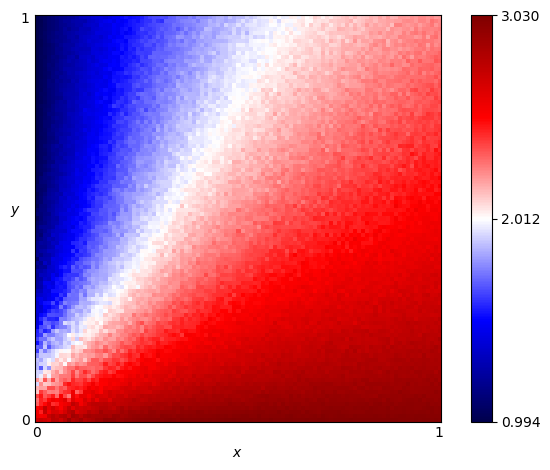

Data behind this chart, as committed beside it:
x, y, score
0.0, 0.0, 2.71
0.0, 0.01, 2.594
0.0, 0.02, 2.569
0.0, 0.03, 2.522
0.0, 0.04, 2.325
0.0, 0.05, 2.297
0.0, 0.06, 2.379
0.0, 0.07, 2.121
0.0, 0.08, 2.162
0.0, 0.09, 1.935
0.0, 0.1, 2.213
0.0, 0.11, 1.925
0.0, 0.12, 1.931
0.0, 0.13, 1.874
0.0, 0.14, 1.868
0.0, 0.15, 1.891
0.0, 0.16, 1.784
0.0, 0.17, 1.63
0.0, 0.18, 1.706
0.0, 0.19, 1.533
0.0, 0.2, 1.635
0.0, 0.21, 1.576
0.0, 0.22, 1.56
0.0, 0.23, 1.45
0.0, 0.24, 1.401
0.0, 0.25, 1.405
0.0, 0.26, 1.368
0.0, 0.27, 1.399
0.0, 0.28, 1.388
0.0, 0.29, 1.362
0.0, 0.3, 1.393
0.0, 0.31, 1.341
0.0, 0.32, 1.296
0.0, 0.33, 1.239
0.0, 0.34, 1.236
0.0, 0.35, 1.218
0.0, 0.36, 1.208
0.0, 0.37, 1.238
0.0, 0.38, 1.154
0.0, 0.39, 1.201
0.0, 0.4, 1.079
0.0, 0.41, 1.201
0.0, 0.42, 1.179
0.0, 0.43, 1.189
0.0, 0.44, 1.17
0.0, 0.45, 1.123
0.0, 0.46, 1.116
0.0, 0.47, 1.093
0.0, 0.48, 1.099
0.0, 0.49, 1.073
0.0, 0.5, 1.029
0.0, 0.51, 1.108
0.0, 0.52, 1.076
0.0, 0.53, 1.028
0.0, 0.54, 1.059
0.0, 0.55, 1.037
0.0, 0.56, 1.024
0.0, 0.57, 1.06
0.0, 0.58, 1.054
0.0, 0.59, 1.024
... 10,141 more rows
